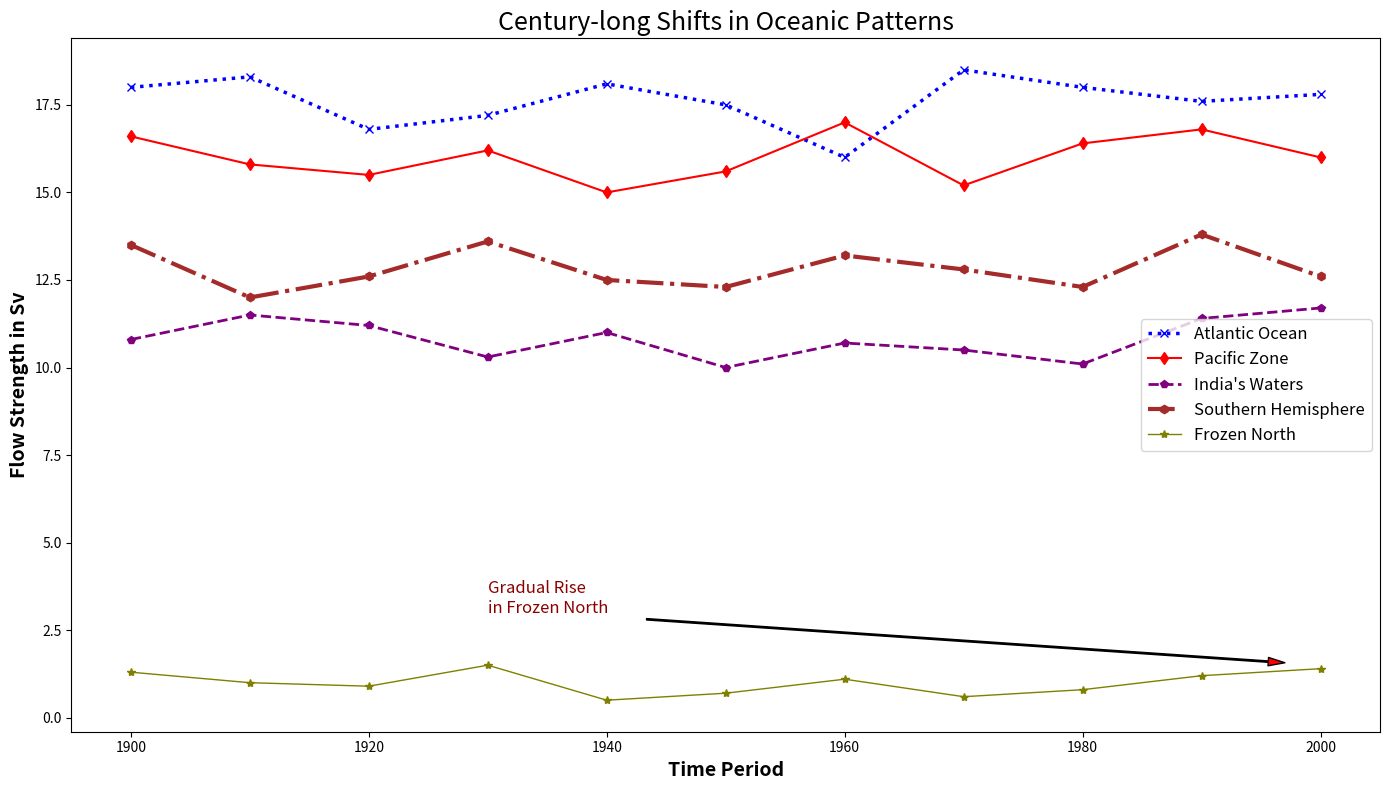

Here is the Python script that generated this plot:
import matplotlib.pyplot as plt
import numpy as np

decades = np.arange(1900, 2001, 10)

atlantic_data = [18, 18.3, 16.8, 17.2, 18.1, 17.5, 16, 18.5, 18, 17.6, 17.8]
pacific_data = [16.6, 15.8, 15.5, 16.2, 15, 15.6, 17, 15.2, 16.4, 16.8, 16]
indian_data = [10.8, 11.5, 11.2, 10.3, 11, 10, 10.7, 10.5, 10.1, 11.4, 11.7]
southern_data = [13.5, 12, 12.6, 13.6, 12.5, 12.3, 13.2, 12.8, 12.3, 13.8, 12.6]
arctic_data = [1.3, 1, 0.9, 1.5, 0.5, 0.7, 1.1, 0.6, 0.8, 1.2, 1.4]

fig, ax1 = plt.subplots(figsize=(14, 8))

ax1.plot(decades, atlantic_data, label='Atlantic Ocean', marker='x', linestyle=':', linewidth=2.5, color='blue')
ax1.plot(decades, pacific_data, label='Pacific Zone', marker='d', linestyle='-', linewidth=1.5, color='red')
ax1.plot(decades, indian_data, label='India\'s Waters', marker='p', linestyle='--', linewidth=2, color='purple')
ax1.plot(decades, southern_data, label='Southern Hemisphere', marker='h', linestyle='-.', linewidth=3, color='brown')
ax1.plot(decades, arctic_data, label='Frozen North', marker='*', linestyle='-', linewidth=1, color='olive')

ax1.set_title("Century-long Shifts in Oceanic Patterns", fontsize=18, fontweight='normal')
ax1.set_xlabel('Time Period', fontsize=14, fontweight='bold')
ax1.set_ylabel('Flow Strength in Sv', fontsize=14, fontweight='bold')
ax1.legend(loc='best', fontsize=12)

ax1.grid(False)

ax1.annotate('Gradual Rise\nin Frozen North', xy=(2000, 1.5), xytext=(1930, 3),
             arrowprops=dict(facecolor='red', shrink=0.05, width=1, headwidth=6),
             fontsize=12, color='darkred')

plt.tight_layout()
plt.show()
